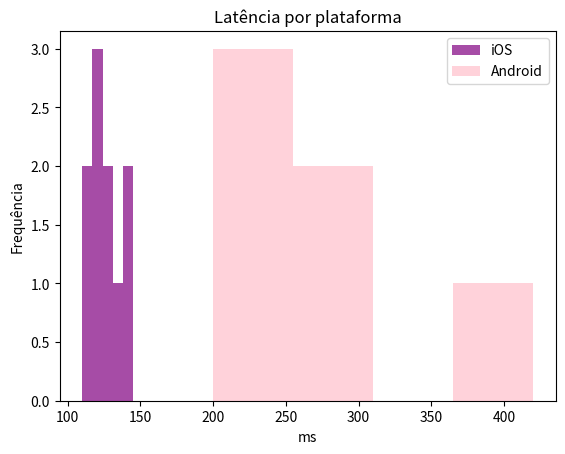

Source code (Python):
import matplotlib.pyplot as plt
ios = [110,115,118,120,121,125,130,135,140,145]
android = [200,220,240,260,300,420]
plt.hist(ios, bins="auto", alpha=0.7, label="iOS", color="purple")
plt.hist(android, bins="auto", alpha=0.7, label="Android", color="pink")
plt.title("Latência por plataforma")
plt.xlabel("ms")
plt.ylabel("Frequência")
plt.legend()
plt.show()